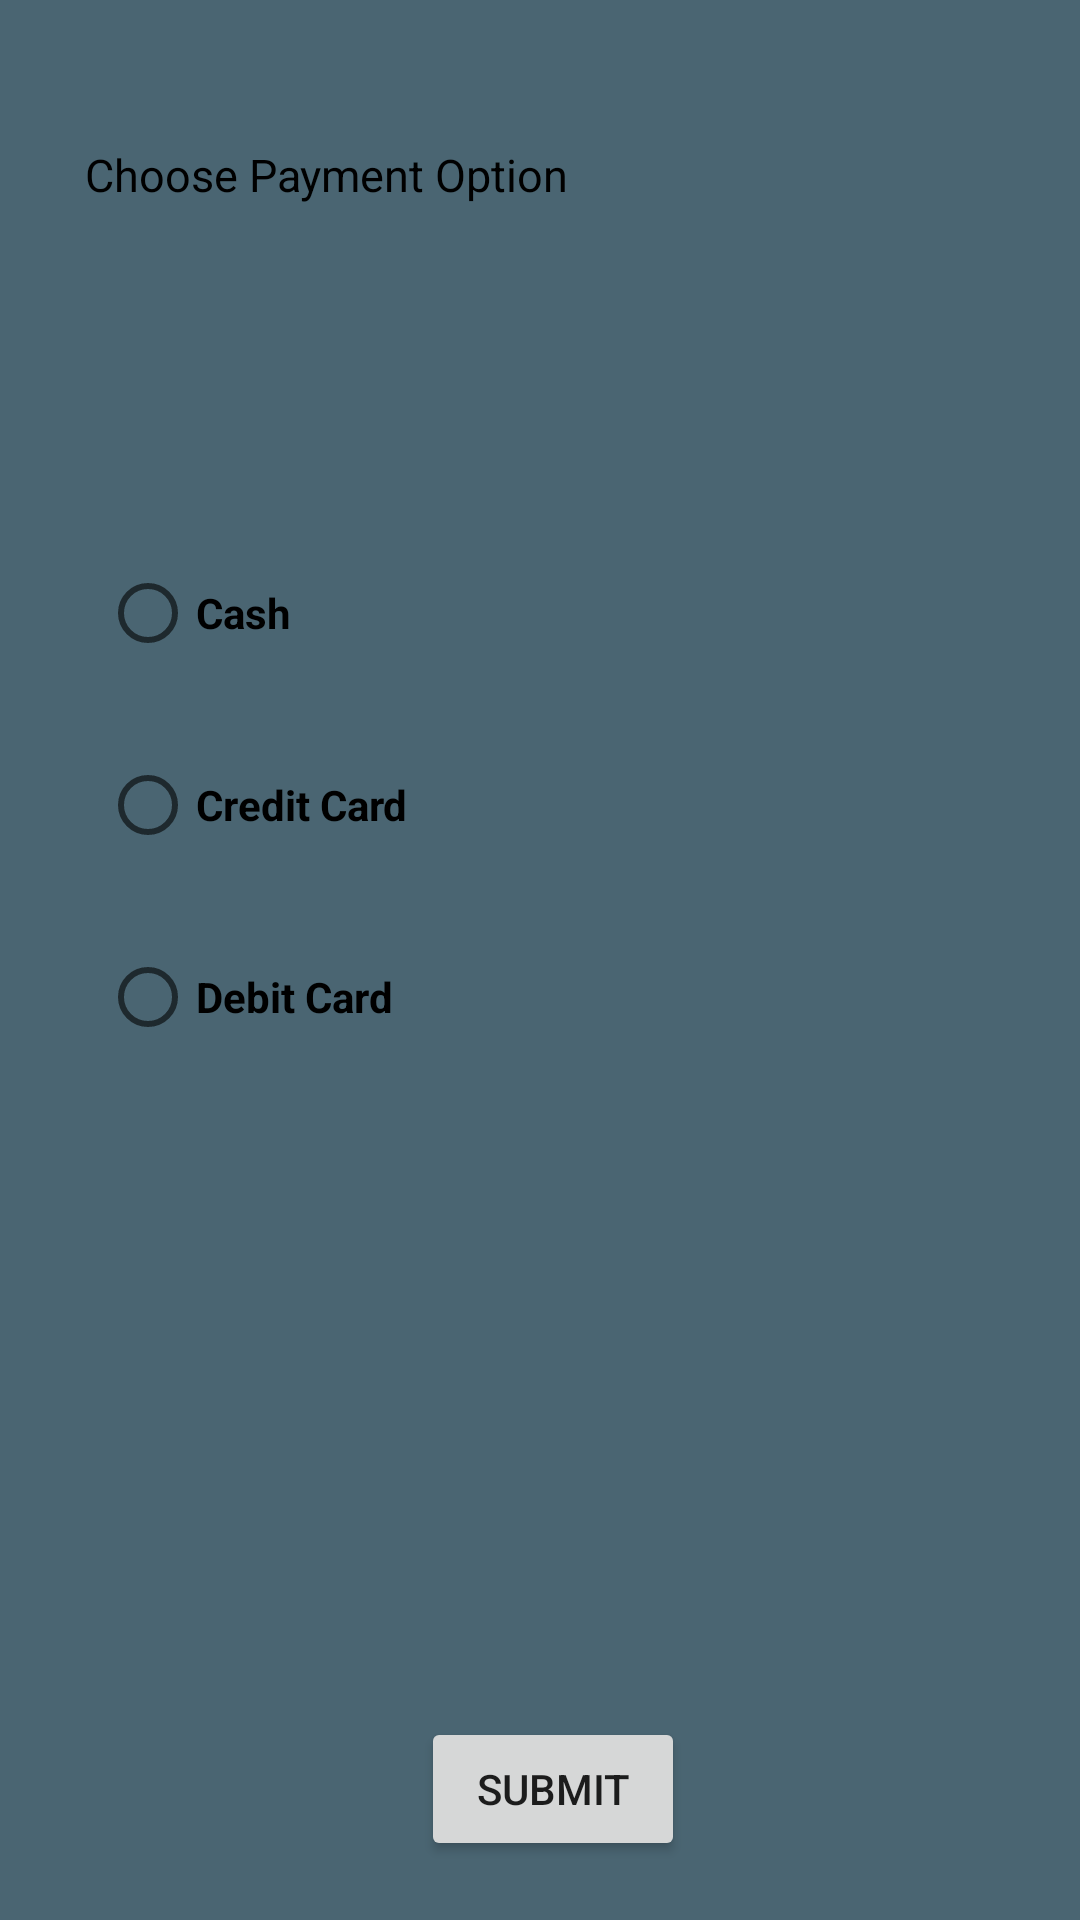

This screen was rendered from an Android layout file. Write that file and the resources it references.
<!-- AndroidManifest.xml: application theme Theme.CyrilVergara_COMP304Sec001_Lab02 -->
<!-- res/layout/activity_payment.xml -->
<?xml version="1.0" encoding="utf-8"?>
<androidx.constraintlayout.widget.ConstraintLayout xmlns:android="http://schemas.android.com/apk/res/android"
    xmlns:app="http://schemas.android.com/apk/res-auto"
    xmlns:tools="http://schemas.android.com/tools"
    android:layout_width="match_parent"
    android:layout_height="match_parent"
    tools:context=".PaymentActivity"
    android:background="#4a6572">

    <TextView
        android:id="@+id/textView2"
        android:layout_width="wrap_content"
        android:layout_height="wrap_content"
        android:layout_marginTop="48dp"
        android:text="Choose Payment Option"
        android:textColor="@color/black"
        android:textSize="15dp"
        app:layout_constraintEnd_toEndOf="parent"
        app:layout_constraintHorizontal_bias="0.143"
        app:layout_constraintStart_toStartOf="parent"
        app:layout_constraintTop_toTopOf="parent" />


    <RadioGroup
        android:id="@+id/rb_group"
        android:layout_width="wrap_content"
        android:layout_height="wrap_content"
        android:layout_marginTop="72dp"
        app:layout_constraintEnd_toEndOf="parent"
        app:layout_constraintHorizontal_bias="0.129"
        app:layout_constraintStart_toStartOf="parent"
        app:layout_constraintTop_toBottomOf="@+id/textView2">

        <RadioButton
            android:id="@+id/cash_rb"
            android:layout_width="wrap_content"
            android:layout_height="wrap_content"
            android:layout_marginTop="48dp"
            android:text="Cash"
            android:textStyle="bold"
            app:layout_constraintEnd_toEndOf="parent"
            app:layout_constraintHorizontal_bias="0.103"
            app:layout_constraintStart_toStartOf="parent"
            app:layout_constraintTop_toBottomOf="@+id/textView2" />

        <RadioButton
            android:id="@+id/credit_rb"
            android:layout_width="wrap_content"
            android:layout_height="wrap_content"
            android:layout_marginTop="32dp"
            android:text="Credit Card"
            android:textStyle="bold"
            app:layout_constraintEnd_toEndOf="parent"
            app:layout_constraintHorizontal_bias="0.12"
            app:layout_constraintStart_toStartOf="parent"
            app:layout_constraintTop_toBottomOf="@+id/cash_rb" />

        <RadioButton
            android:id="@+id/debit_rb"
            android:layout_width="wrap_content"
            android:layout_height="wrap_content"
            android:layout_marginTop="32dp"
            android:text="Debit Card"
            android:textStyle="bold"
            app:layout_constraintEnd_toEndOf="parent"
            app:layout_constraintHorizontal_bias="0.118"
            app:layout_constraintStart_toStartOf="parent"
            app:layout_constraintTop_toBottomOf="@+id/credit_rb" />


    </RadioGroup>

    <Button
        android:id="@+id/submit_choice_btn"
        android:layout_width="wrap_content"
        android:layout_height="wrap_content"
        android:layout_marginTop="224dp"
        android:text="Submit"
        app:layout_constraintEnd_toEndOf="parent"
        app:layout_constraintHorizontal_bias="0.516"
        app:layout_constraintStart_toStartOf="parent"
        app:layout_constraintTop_toBottomOf="@+id/rb_group" />


</androidx.constraintlayout.widget.ConstraintLayout>
<!-- resources referenced by this layout -->
<resources>
  <style name="Theme.CyrilVergara_COMP304Sec001_Lab02" parent="Base.Theme.CyrilVergara_COMP304Sec001_Lab02" />
  <style name="Base.Theme.CyrilVergara_COMP304Sec001_Lab02" parent="Theme.AppCompat.DayNight.DarkActionBar">
          
  
  
  
  
  
  
  
  
  
          
      </style>
  <!-- not gathered from this repository: default colours our renderer supplied (Android Studio template values) -->
  <color name="black">#FF000000</color>
</resources>
